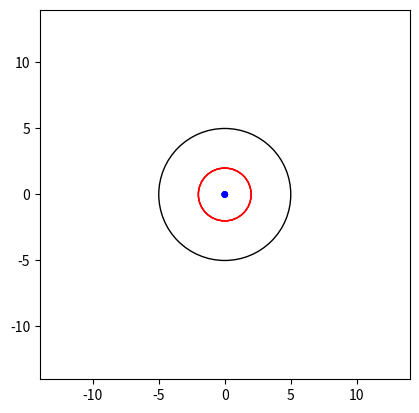

The matplotlib source for this figure:
import numpy as np
import matplotlib.pyplot as plt
from matplotlib.animation import FuncAnimation
from math import sin, cos, radians

#-----------------------------------#
R = 5 #float(input(" R = "))
r = 2
reps = 3
#-----------------------------------#

circumference = reps * 360
x_points = []
y_points = []

for s in range(0, circumference):
    x = (R + r) * cos(radians(s)) - r * cos(radians(((R + r)/r)*s))
    y = (R + r) * sin(radians(s)) - r * sin(radians(((R + r)/r)*s))
    x_points.append(x)
    y_points.append(y)

raza = plt.Line2D((0, 0), (0, 0), linewidth=1, color="k")
circler = plt.Circle((0, 0), r, color='r', fill=False)
circleR = plt.Circle((0, 0), R, color='k', fill=False)
punct = plt.Circle((0, 0), float(float(r)/10), color="b")
fig, ax = plt.subplots()
ax.set_aspect("equal")
ax.set_xlim(-2*(R + r), 2*(R + r))
ax.set_ylim(-2*(R + r), 2*(R + r))
trace, = ax.plot([], [], color="b")
ax.add_artist(circleR)
ax.add_artist(raza)
ax.add_artist(punct)
ax.add_artist(circler)
ax.add_artist(trace)

def init():
    circler.center = (0, 0)
    punct.center = (0, 0)
    ax.add_patch(circler)
    ax.add_patch(punct)
    return circler, punct,

def animate(i):
    x = (r + R) * np.cos(np.radians(i))
    y = (r + R) * np.sin(np.radians(i))
    x2 = x_points[i]
    y2 = y_points[i]
    raza.set_data((x, x2), (y , y2))
    circler.center = (x, y)
    punct.center = (x2, y2)
    trace.set_data((x_points[:i], y_points[:i]))
    return circler, punct, raza, trace,

anim = FuncAnimation(fig, animate, interval=10, blit=True,
                    init_func=init,
                    frames=circumference)

#plt.grid()
plt.show()